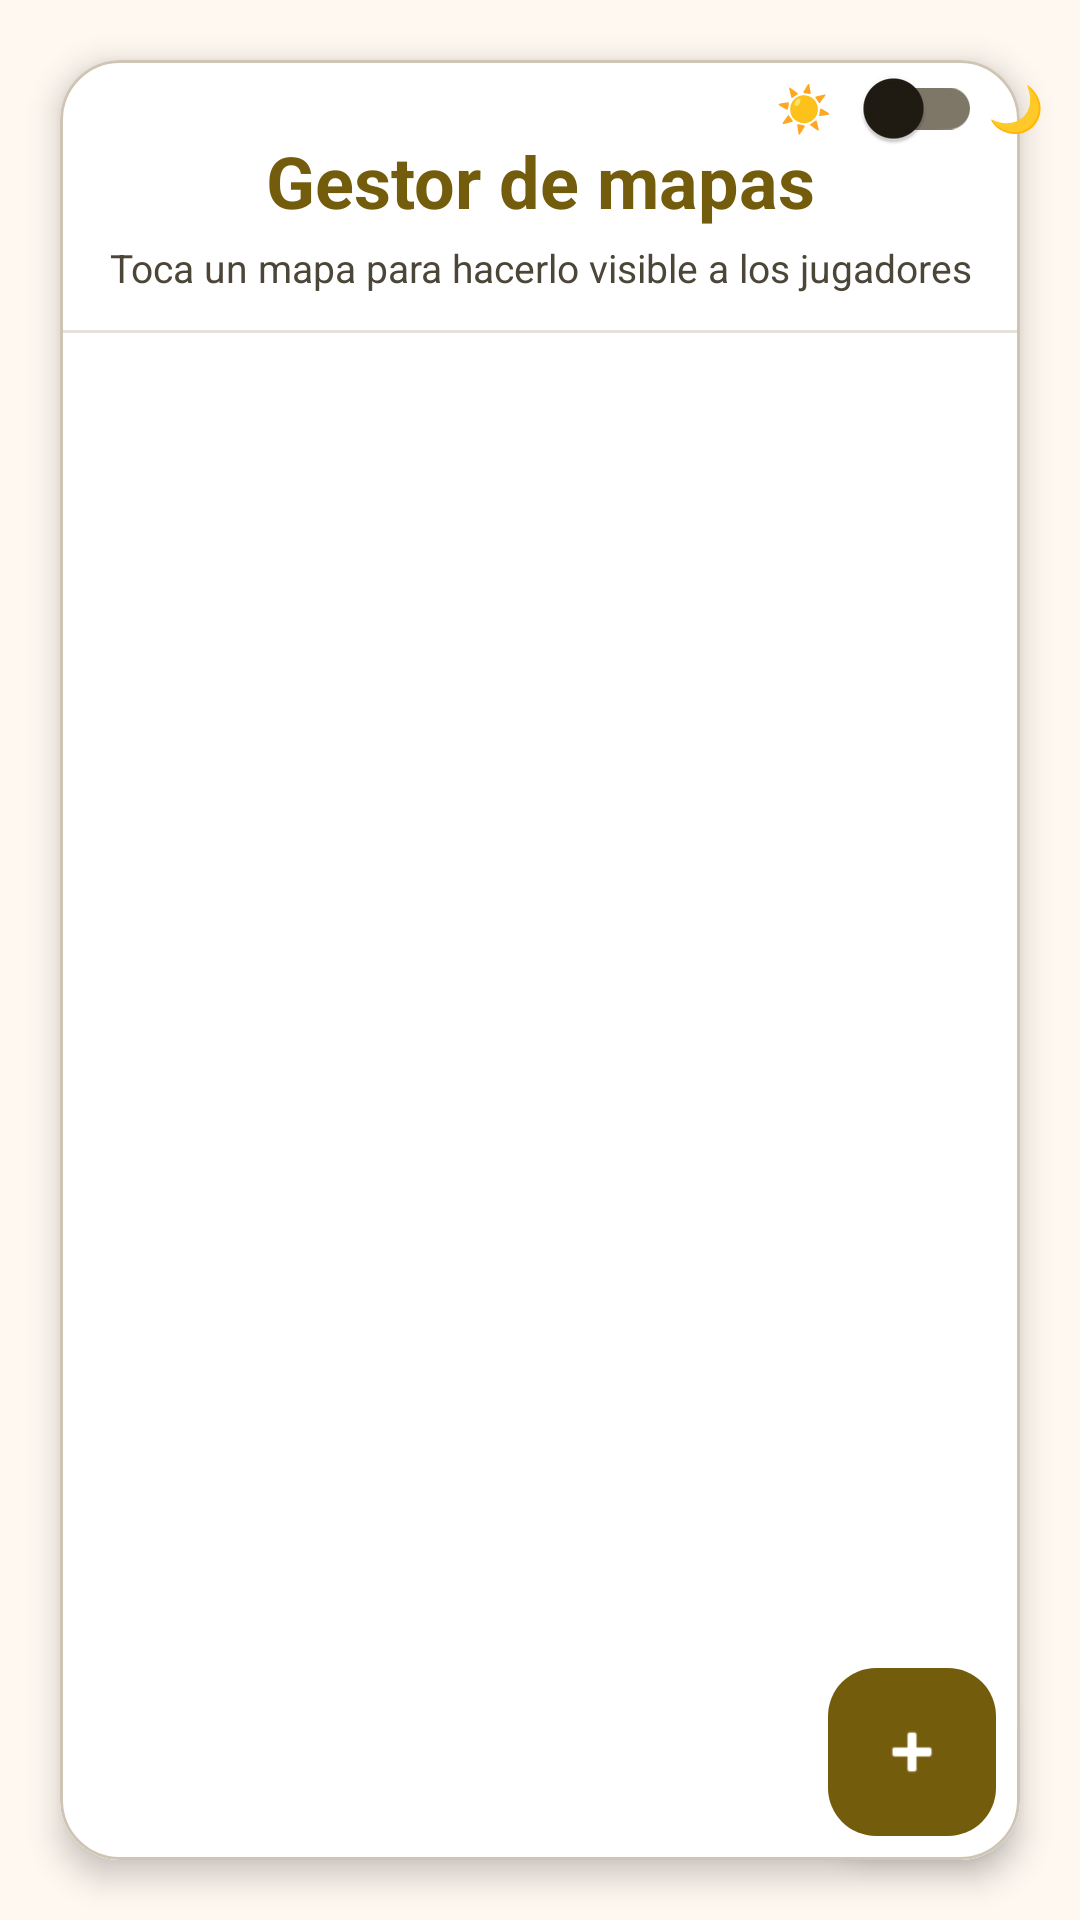

Write the Android layout XML for this screen, with the resource values it uses.
<!-- AndroidManifest.xml: application theme Theme.PixelDungeons -->
<!-- res/layout/activity_map_manager.xml -->
<?xml version="1.0" encoding="utf-8"?>
<androidx.constraintlayout.widget.ConstraintLayout xmlns:android="http://schemas.android.com/apk/res/android"
    xmlns:app="http://schemas.android.com/apk/res-auto"
    xmlns:tools="http://schemas.android.com/tools"
    android:layout_width="match_parent"
    android:layout_height="match_parent"
    android:background="@color/md_theme_background"
    tools:context=".ui.MapManagerActivity"
    android:fitsSystemWindows="true">

    <com.google.android.material.card.MaterialCardView
        android:layout_width="0dp"
        android:layout_height="0dp"
        android:layout_margin="20dp"
        app:cardBackgroundColor="@color/md_theme_surfaceContainerLowest"
        app:cardCornerRadius="20dp"
        app:cardElevation="6dp"
        app:layout_constraintBottom_toBottomOf="parent"
        app:layout_constraintEnd_toEndOf="parent"
        app:layout_constraintStart_toStartOf="parent"
        app:layout_constraintTop_toTopOf="parent">

        <LinearLayout
            android:layout_width="match_parent"
            android:layout_height="match_parent"
            android:orientation="vertical">

            
            <TextView
                android:id="@+id/manager_title"
                android:layout_width="match_parent"
                android:layout_height="wrap_content"
                android:gravity="center"
                android:paddingTop="24dp"
                android:paddingBottom="4dp"
                android:text="Gestor de mapas"
                android:textColor="@color/md_theme_primary"
                android:textSize="24sp"
                android:textStyle="bold" />

            <TextView
                android:id="@+id/manager_hint"
                android:layout_width="match_parent"
                android:layout_height="wrap_content"
                android:gravity="center"
                android:paddingBottom="12dp"
                android:text="Toca un mapa para hacerlo visible a los jugadores"
                android:textColor="@color/md_theme_onSurfaceVariant"
                android:textSize="13sp" />

            <View
                android:layout_width="match_parent"
                android:layout_height="1dp"
                android:alpha="0.5"
                android:background="@color/md_theme_outlineVariant" />

            
            <FrameLayout
                android:layout_width="match_parent"
                android:layout_height="0dp"
                android:layout_weight="1">

                <androidx.recyclerview.widget.RecyclerView
                    android:id="@+id/maps_recycler"
                    android:layout_width="match_parent"
                    android:layout_height="match_parent"
                    android:clipToPadding="false"
                    android:padding="12dp"
                    android:paddingBottom="80dp"
                    tools:listitem="@layout/item_map" />

                <View
                    android:layout_width="match_parent"
                    android:layout_height="48dp"
                    android:layout_gravity="bottom"
                    android:background="@drawable/fade_bottom" />

            </FrameLayout>

        </LinearLayout>


    </com.google.android.material.card.MaterialCardView>

    <com.google.android.material.floatingactionbutton.FloatingActionButton
        android:id="@+id/upload_map_button"
        android:layout_width="wrap_content"
        android:layout_height="wrap_content"
        android:layout_margin="28dp"
        android:src="@android:drawable/ic_input_add"
        app:backgroundTint="@color/md_theme_primary"
        app:tint="@color/white"
        app:layout_constraintBottom_toBottomOf="parent"
        app:layout_constraintEnd_toEndOf="parent" />





    <include
        android:id="@+id/theme_toggle"
        layout="@layout/include_theme_toggle"
        android:layout_width="wrap_content"
        android:layout_height="wrap_content"
        android:layout_marginTop="8dp"
        android:layout_marginEnd="4dp"
        app:layout_constraintEnd_toEndOf="parent"
        app:layout_constraintTop_toTopOf="parent" />

</androidx.constraintlayout.widget.ConstraintLayout>
<!-- res/layout/item_map.xml (included above) -->
<?xml version="1.0" encoding="utf-8"?>
<com.google.android.material.card.MaterialCardView
    xmlns:android="http://schemas.android.com/apk/res/android"
    xmlns:app="http://schemas.android.com/apk/res-auto"
    android:layout_width="match_parent"
    android:layout_height="wrap_content"
    android:layout_margin="6dp"
    app:cardBackgroundColor="@color/md_theme_surfaceContainer"
    app:cardCornerRadius="14dp"
    app:cardElevation="2dp"
    app:strokeColor="@color/md_theme_outlineVariant"
    app:strokeWidth="1dp">

    <LinearLayout
        android:layout_width="match_parent"
        android:layout_height="wrap_content"
        android:orientation="vertical">

        
        <androidx.constraintlayout.widget.ConstraintLayout
            android:layout_width="match_parent"
            android:layout_height="wrap_content"
            xmlns:app="http://schemas.android.com/apk/res-auto">

            <ImageView
                android:id="@+id/map_thumbnail"
                android:layout_width="0dp"
                android:layout_height="0dp"
                android:scaleType="centerCrop"
                android:src="@android:drawable/ic_menu_gallery"
                app:layout_constraintDimensionRatio="1:1"
                app:layout_constraintEnd_toEndOf="parent"
                app:layout_constraintStart_toStartOf="parent"
                app:layout_constraintTop_toTopOf="parent" />

        </androidx.constraintlayout.widget.ConstraintLayout>

        
        <LinearLayout
            android:layout_width="match_parent"
            android:layout_height="wrap_content"
            android:orientation="vertical"
            android:padding="10dp">

            <TextView
                android:id="@+id/map_name"
                android:layout_width="match_parent"
                android:layout_height="wrap_content"
                android:ellipsize="end"
                android:maxLines="1"
                android:textColor="@color/md_theme_onBackground"
                android:textSize="14sp"
                android:textStyle="bold" />

            <LinearLayout
                android:id="@+id/map_visible_tag"
                android:layout_width="wrap_content"
                android:layout_height="wrap_content"
                android:layout_marginTop="4dp"
                android:gravity="center_vertical"
                android:orientation="horizontal"
                android:visibility="gone">

                <View
                    android:layout_width="8dp"
                    android:layout_height="8dp"
                    android:background="@drawable/bg_dot_green" />

                <TextView
                    android:layout_width="wrap_content"
                    android:layout_height="wrap_content"
                    android:layout_marginStart="5dp"
                    android:text="Visible"
                    android:textColor="#4CAF50"
                    android:textSize="12sp"
                    android:textStyle="bold" />

            </LinearLayout>

        </LinearLayout>

    </LinearLayout>

</com.google.android.material.card.MaterialCardView>
<!-- res/layout/include_theme_toggle.xml (included above) -->
<?xml version="1.0" encoding="utf-8"?>
<LinearLayout xmlns:android="http://schemas.android.com/apk/res/android"
    android:id="@+id/theme_toggle_container"
    android:layout_width="wrap_content"
    android:layout_height="wrap_content"
    android:gravity="center_vertical"
    android:orientation="horizontal"
    android:paddingStart="8dp"
    android:paddingEnd="8dp"
    android:paddingTop="4dp"
    android:paddingBottom="4dp"
    android:background="@drawable/bg_theme_toggle"
    android:elevation="8dp">

    <TextView
        android:layout_width="wrap_content"
        android:layout_height="wrap_content"
        android:text="☀️"
        android:textSize="15sp" />

    <androidx.appcompat.widget.SwitchCompat
        android:id="@+id/theme_switch"
        android:layout_width="wrap_content"
        android:layout_height="wrap_content"
        android:layout_marginStart="2dp"
        android:layout_marginEnd="2dp"
        android:showText="false"
        android:saveEnabled="false" />

    <TextView
        android:layout_width="wrap_content"
        android:layout_height="wrap_content"
        android:text="🌙"
        android:textSize="15sp" />

</LinearLayout>
<!-- resources referenced by this layout -->
<resources>
  <color name="md_theme_background">#FFF8F1</color>
  <color name="md_theme_onBackground">#1F1B13</color>
  <color name="md_theme_onSurfaceVariant">#4C4639</color>
  <color name="md_theme_outlineVariant">#CFC5B4</color>
  <color name="md_theme_primary">#735C0C</color>
  <color name="md_theme_surfaceContainer">#F5EDDF</color>
  <color name="md_theme_surfaceContainerLowest">#FFFFFF</color>
  <color name="white">#FFFFFFFF</color>
  <!-- drawable fade_bottom (drawable) -->
  <?xml version="1.0" encoding="utf-8"?>
  <shape xmlns:android="http://schemas.android.com/apk/res/android">
      <gradient
          android:angle="270"
          android:startColor="#00FFFFFF"
          android:endColor="#FFFFFFFF" />
  </shape>
  <style name="Theme.PixelDungeons" parent="Theme.Material3.Light.NoActionBar">
          <item name="colorPrimary">@color/md_theme_primary</item>
          <item name="colorOnPrimary">@color/md_theme_onPrimary</item>
          <item name="colorPrimaryContainer">@color/md_theme_primaryContainer</item>
          <item name="colorOnPrimaryContainer">@color/md_theme_onPrimaryContainer</item>
          <item name="colorSecondary">@color/md_theme_secondary</item>
          <item name="colorOnSecondary">@color/md_theme_onSecondary</item>
          <item name="colorSecondaryContainer">@color/md_theme_secondaryContainer</item>
          <item name="colorOnSecondaryContainer">@color/md_theme_onSecondaryContainer</item>
          <item name="colorTertiary">@color/md_theme_tertiary</item>
          <item name="colorOnTertiary">@color/md_theme_onTertiary</item>
          <item name="colorTertiaryContainer">@color/md_theme_tertiaryContainer</item>
          <item name="colorOnTertiaryContainer">@color/md_theme_onTertiaryContainer</item>
          <item name="colorError">@color/md_theme_error</item>
          <item name="colorOnError">@color/md_theme_onError</item>
          <item name="colorErrorContainer">@color/md_theme_errorContainer</item>
          <item name="colorOnErrorContainer">@color/md_theme_onErrorContainer</item>
          <item name="android:colorBackground">@color/md_theme_background</item>
          <item name="colorOnBackground">@color/md_theme_onBackground</item>
          <item name="colorSurface">@color/md_theme_surface</item>
          <item name="colorOnSurface">@color/md_theme_onSurface</item>
          <item name="colorSurfaceVariant">@color/md_theme_surfaceVariant</item>
          <item name="colorOnSurfaceVariant">@color/md_theme_onSurfaceVariant</item>
          <item name="colorOutline">@color/md_theme_outline</item>
          <item name="colorOutlineVariant">@color/md_theme_outlineVariant</item>
          <item name="android:statusBarColor">@color/md_theme_primary</item>
      </style>
  <color name="md_theme_onPrimary">#FFFFFF</color>
  <color name="md_theme_primaryContainer">#FFE08C</color>
  <color name="md_theme_onPrimaryContainer">#584400</color>
  <color name="md_theme_secondary">#695D3F</color>
  <color name="md_theme_onSecondary">#FFFFFF</color>
  <color name="md_theme_secondaryContainer">#F2E1BB</color>
  <color name="md_theme_onSecondaryContainer">#50462A</color>
  <color name="md_theme_tertiary">#47664A</color>
  <color name="md_theme_onTertiary">#FFFFFF</color>
  <color name="md_theme_tertiaryContainer">#C8ECC9</color>
  <color name="md_theme_onTertiaryContainer">#304D34</color>
  <color name="md_theme_error">#BA1A1A</color>
  <color name="md_theme_onError">#FFFFFF</color>
  <color name="md_theme_errorContainer">#FFDAD6</color>
  <color name="md_theme_onErrorContainer">#93000A</color>
  <color name="md_theme_surface">#FFF8F1</color>
  <color name="md_theme_onSurface">#1F1B13</color>
  <color name="md_theme_surfaceVariant">#EBE1CF</color>
  <color name="md_theme_outline">#7E7667</color>
</resources>
